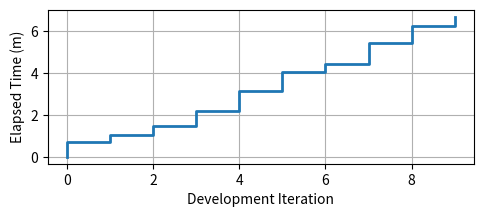

This chart was generated by the following Python code:
import matplotlib.pyplot as plt
plt.rcParams["figure.figsize"] = (5.5,2)

y1 = [1,1,1,1,2,2,2,2,3,3,3,3,4,4,5,5,6,6,6,6,7,7,7,8,8]
x = [10,20,30,40,40,50,60,70,70,80,90,100,100,110,110,130,130,140,150,155,155,170,190,190,200]

iteration = [0,0,1,1,2,2,3,3,4,4,5,5,6,6,7,7,8,8,9,9]
time = [0,42,42,62,62,87,87,131,131,189,189,241,241,265,265,325,325,373,373,400]
time_m = [x / 60.0 for x in time]

fig=plt.figure()

# plt.plot(x,y,'o',color='b')
plt.plot(iteration,time_m,linewidth=2.0,label='Embedded Agent')
# plt.plot(x,y2,linewidth=2.0,label='Standard Agent')
# plt.legend(prop={'size': 12})
plt.grid()
plt.ylabel('Elapsed Time (m)')
plt.xlabel('Development Iteration')

plt.savefig('interactivity.png', bbox_inches='tight')